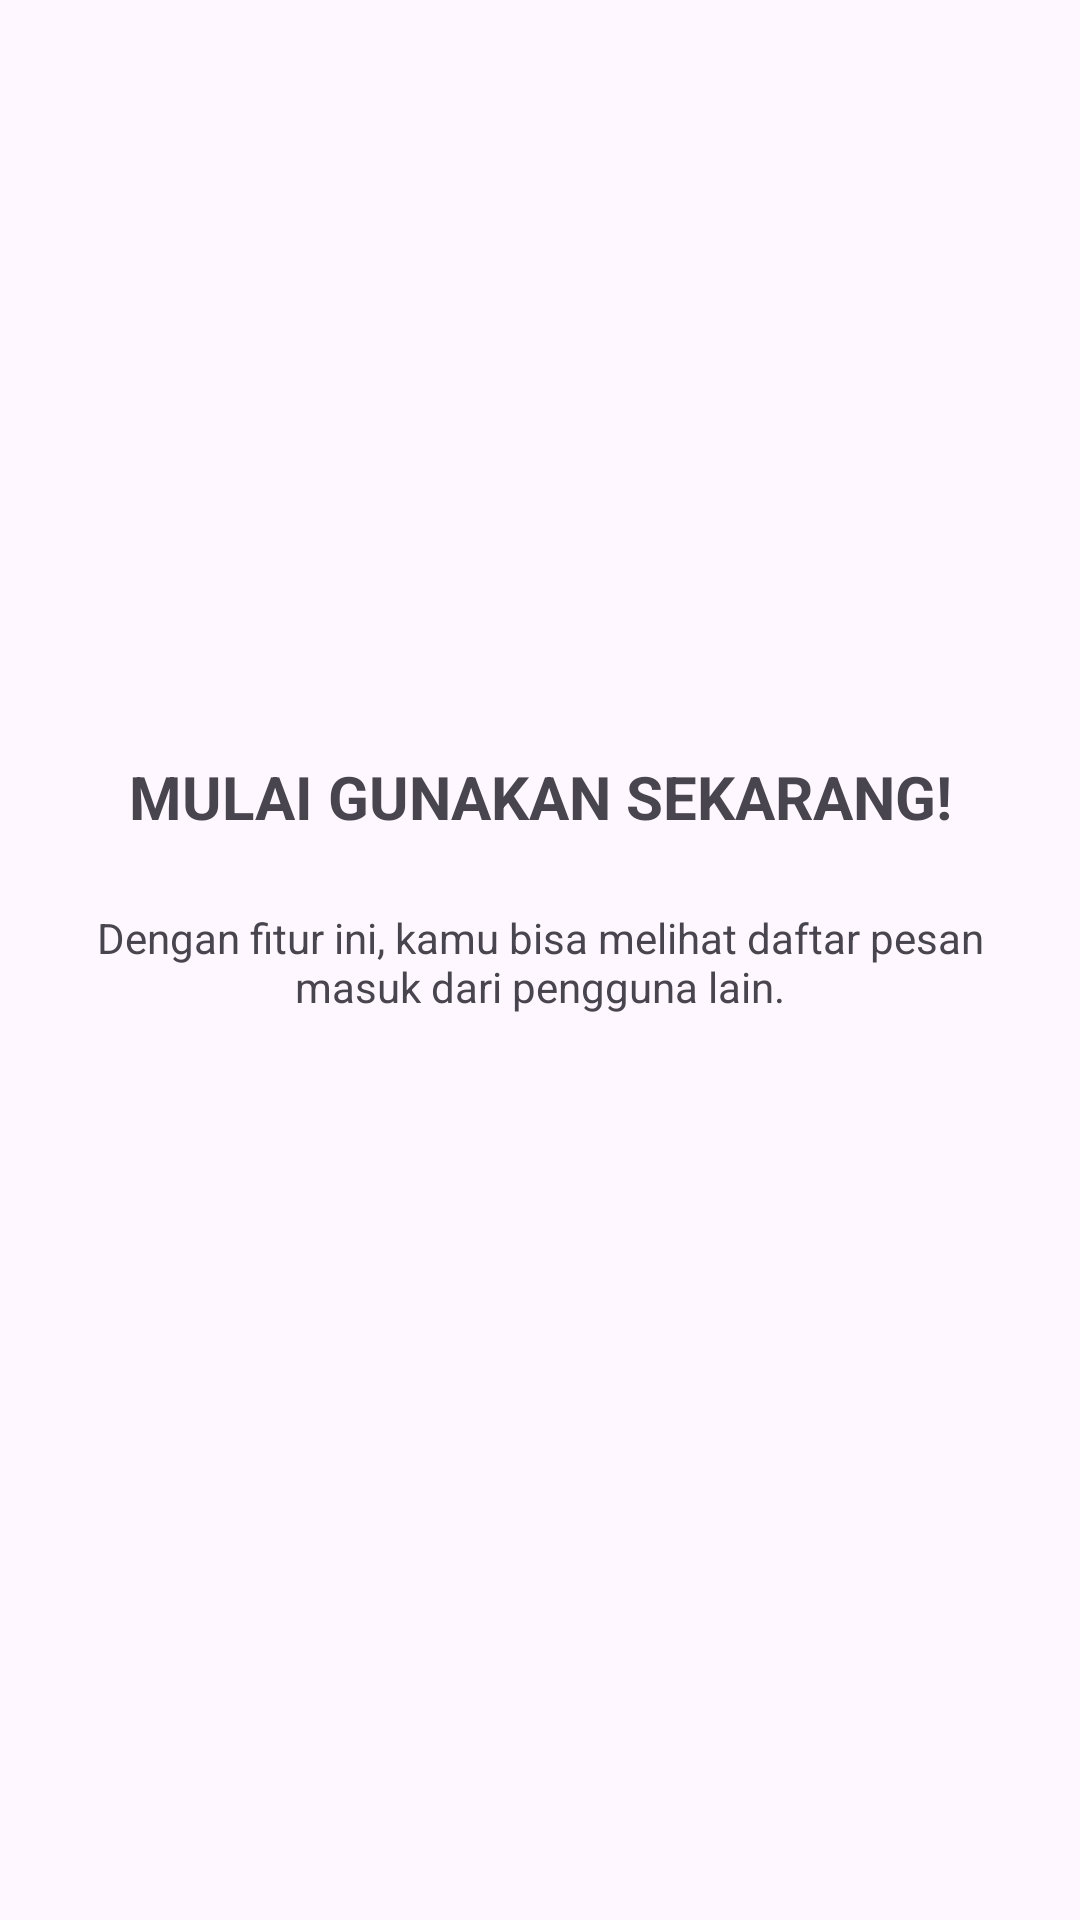

Android layout source for this screen:
<!-- AndroidManifest.xml: application theme Theme.Marwan_3TIC -->
<!-- res/layout/fragment_tutorial3.xml -->
<?xml version="1.0" encoding="utf-8"?>
<androidx.constraintlayout.widget.ConstraintLayout xmlns:android="http://schemas.android.com/apk/res/android"
    xmlns:app="http://schemas.android.com/apk/res-auto"
    xmlns:tools="http://schemas.android.com/tools"
    android:layout_width="match_parent"
    android:layout_height="match_parent"
    android:background="@color/tutorial_teal"
    tools:context=".Message.tutorial.Tutorial3Fragment">

    <ImageView
        android:id="@+id/imgLogo"
        android:layout_width="100dp"
        android:layout_height="100dp"
        android:layout_marginTop="120dp"
        android:src="@mipmap/ic_launcher_round"
        app:layout_constraintEnd_toEndOf="parent"
        app:layout_constraintStart_toStartOf="parent"
        app:layout_constraintTop_toTopOf="parent" />

    <TextView
        android:id="@+id/tvTitle"
        android:layout_width="0dp"
        android:layout_height="wrap_content"
        android:layout_marginTop="32dp"
        android:gravity="center"
        android:text="MULAI GUNAKAN SEKARANG!"
        android:textSize="20sp"
        android:textStyle="bold"
        app:layout_constraintEnd_toEndOf="parent"
        app:layout_constraintStart_toStartOf="parent"
        app:layout_constraintTop_toBottomOf="@+id/imgLogo" />

    <TextView
        android:id="@+id/tvDesc"
        android:layout_width="0dp"
        android:layout_height="wrap_content"
        android:layout_marginHorizontal="32dp"
        android:layout_marginTop="24dp"
        android:gravity="center"
        android:text="Dengan fitur ini, kamu bisa melihat daftar pesan masuk dari pengguna lain."
        app:layout_constraintEnd_toEndOf="parent"
        app:layout_constraintStart_toStartOf="parent"
        app:layout_constraintTop_toBottomOf="@+id/tvTitle" />

</androidx.constraintlayout.widget.ConstraintLayout>
<!-- resources referenced by this layout -->
<resources>
  <style name="Theme.Marwan_3TIC" parent="Base.Theme.Marwan_3TIC" />
  <style name="Base.Theme.Marwan_3TIC" parent="Theme.Material3.DayNight.NoActionBar">
          
          
      </style>
</resources>
